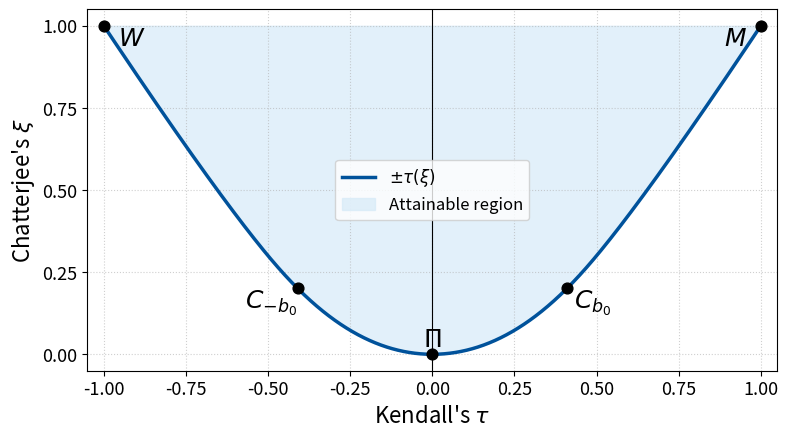

Here is the Python script that generated this plot:
#!/usr/bin/env python3
"""
Plot Chatterjee’s ξ versus Kendall’s τ
with the attainable region correctly shaded
and the extrema C_{±b_0} marked.
"""

import numpy as np
import matplotlib.pyplot as plt
from matplotlib.ticker import MultipleLocator
from math import sqrt


# ----------------------------------------------------------------------
#  Closed-form measures (Prop. 1)
# ----------------------------------------------------------------------
def xi_from_b(b: float) -> float:
    """Chatterjee’s ξ(C_b) – even in b."""
    ab = abs(b)
    return (b * b / 10) * (5 - 2 * ab) if ab <= 1 else 1 - 1 / ab + 3 / (10 * ab * ab)


def tau_from_b(b: float) -> float:
    """Kendall’s τ(C_b) – odd in b."""
    if b >= 0:
        return (b * (4 - b)) / 6 if b <= 1 else (6 * b * b - 4 * b + 1) / (6 * b * b)
    return -tau_from_b(-b)


xi_vec, tau_vec = map(np.vectorize, (xi_from_b, tau_from_b))


# ----------------------------------------------------------------------
#  Main driver
# ----------------------------------------------------------------------
def main() -> None:
    # ---------------- Parameter grid (positive branch) ----------------
    b_pos = np.hstack([
        np.linspace(0.0, 1.0, 600, endpoint=False)[1:],   # fine mesh 0<b≤1
        np.linspace(1.0, 20.0, 1400)                      # stretch to large b
    ])
    xi_pos, tau_pos = xi_vec(b_pos), tau_vec(b_pos)

    # Sort the positive branch by ξ so fill_betweenx works monotonically
    sort_idx       = np.argsort(xi_pos)
    xi_sorted      = xi_pos[sort_idx]
    tau_sorted_pos = tau_pos[sort_idx]

    # ------------- Extend envelope to ξ=1 with |τ| = 1 ----------------
    xi_ceiling = np.linspace(xi_sorted[-1], 1.0, 200)
    tau_ceiling = np.ones_like(xi_ceiling)               # full width |τ|=1

    # Complete envelope for  ξ∈[0,1]
    xi_env  = np.concatenate([xi_sorted,   xi_ceiling[1:]])
    tau_env = np.concatenate([tau_sorted_pos, tau_ceiling[1:]])

    # -------------------------- Plotting ------------------------------
    BLUE, FILL = "#00529B", "#D6EAF8"
    fig, ax = plt.subplots(figsize=(8, 6))

    # Envelope curve ±τ(ξ) including the ceiling segments out to |τ|=1
    # smooth‐closing envelope: 
    # take just the sorted parametric branch and tack on the corner (1,1)
    xi_plot       = np.concatenate([xi_sorted,       [1.0]])
    tau_plot_pos  = np.concatenate([tau_sorted_pos,  [1.0]])
    ax.plot( tau_plot_pos, xi_plot,  color=BLUE, lw=2.5, label=r"$\pm\tau(\xi)$")
    ax.plot(-tau_plot_pos, xi_plot,  color=BLUE, lw=2.5)


    # Fill attainable region (up to |τ| = 1 when ξ ≥ ξ_max(param))
    ax.fill_betweenx(
        xi_plot, -tau_plot_pos, tau_plot_pos,
        color=FILL, alpha=0.7, zorder=0,
        label="Attainable region"
    )

    # Hatch |τ| > ξ sub-region
    # mask = tau_env > xi_env
    # ax.fill_betweenx(
    #     xi_env[mask],  xi_env[mask],  tau_env[mask],
    #     facecolor="none", hatch="..", edgecolor=BLUE, linewidth=0
    # )
    # ax.fill_betweenx(
    #     xi_env[mask], -tau_env[mask], -xi_env[mask],
    #     facecolor="none", hatch="..", edgecolor=BLUE, linewidth=0
    # )

    # ---------------------- Highlight key points ----------------------
    # Extremal difference b0:
    b0  = (10 - sqrt(10)) / 9          # ≈ 0.759
    xi0 = xi_from_b(b0)
    tau0 = tau_from_b(b0)

    key_tau = [0,  1,  -1,  tau0,  -tau0]
    key_xi  = [0,  1,   1,  xi0,    xi0 ]
    ax.scatter(key_tau, key_xi, s=60, color="black", zorder=5)

    # Labels
    ax.annotate(r"$\Pi$",        (0, 0),    xytext=(0, 20),
                textcoords="offset points", fontsize=18, ha="center", va="top")
    ax.annotate(r"$M$",          (1, 1),    xytext=(-10, 0),
                textcoords="offset points", fontsize=18, ha="right",  va="top")
    ax.annotate(r"$W$",         (-1, 1),    xytext=(10, 0),
                textcoords="offset points", fontsize=18, ha="left",   va="top")
    ax.annotate(r"$C_{b_0}$",   (tau0, xi0),
                xytext=(5, 0),  textcoords="offset points",
                fontsize=18, ha="left",   va="top")
    ax.annotate(r"$C_{-b_0}$", (-tau0, xi0),
                xytext=(0, 0),  textcoords="offset points",
                fontsize=18, ha="right",  va="top")

    # -------------------- Axes, grid, legend --------------------------
    ax.set_xlabel(r"Kendall's $\tau$", fontsize=16)
    ax.set_ylabel(r"Chatterjee's $\xi$", fontsize=16)
    ax.set_xlim(-1.05, 1.05)
    ax.set_ylim(-0.05, 1.05)
    ax.set_aspect('equal', adjustable='box')
    ax.xaxis.set_major_locator(MultipleLocator(0.25))
    ax.yaxis.set_major_locator(MultipleLocator(0.25))
    ax.tick_params(labelsize=13)
    ax.grid(True, linestyle=":", alpha=0.6)
    ax.axvline(0, color="black", lw=0.8)

    ax.legend(loc="center", fontsize=12, frameon=True)
    fig.tight_layout()
    plt.show()


if __name__ == "__main__":
    main()
